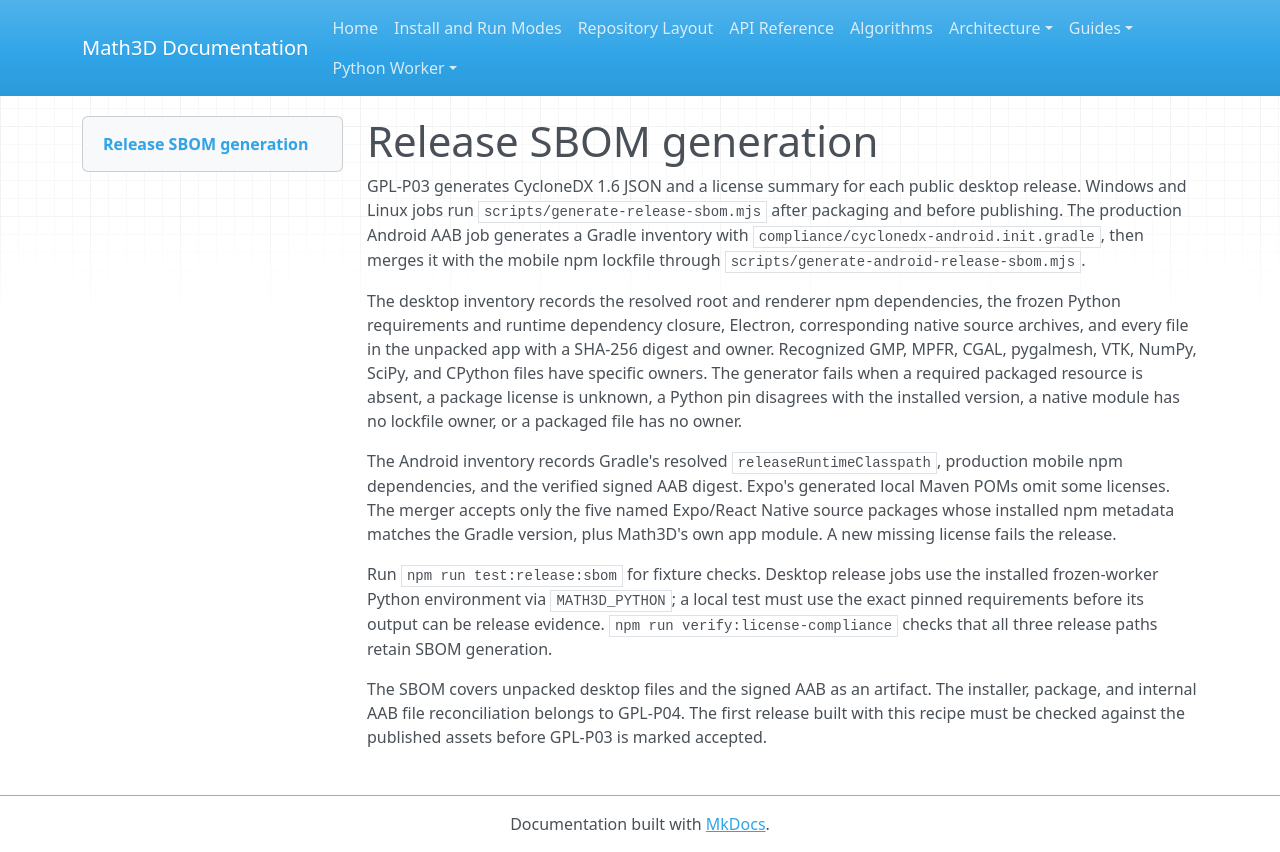

repository: expert10000/Math3D · page: release-sbom/index.html · generator: mkdocs

# Release SBOM generation

GPL-P03 generates CycloneDX 1.6 JSON and a license summary for each public
desktop release. Windows and Linux jobs run `scripts/generate-release-sbom.mjs`
after packaging and before publishing. The production Android AAB job generates
a Gradle inventory with `compliance/cyclonedx-android.init.gradle`, then merges
it with the mobile npm lockfile through `scripts/generate-android-release-sbom.mjs`.

The desktop inventory records the resolved root and renderer npm dependencies,
the frozen Python requirements and runtime dependency closure, Electron,
corresponding native source archives, and every file in the unpacked app with a
SHA-256 digest and owner. Recognized GMP, MPFR, CGAL, pygalmesh, VTK, NumPy,
SciPy, and CPython files have specific owners. The generator fails when a
required packaged resource is absent, a package license is unknown, a Python
pin disagrees with the installed version, a native module has no lockfile
owner, or a packaged file has no owner.

The Android inventory records Gradle's resolved `releaseRuntimeClasspath`,
production mobile npm dependencies, and the verified signed AAB digest. Expo's
generated local Maven POMs omit some licenses. The merger accepts only the
five named Expo/React Native source packages whose installed npm metadata
matches the Gradle version, plus Math3D's own app module. A new missing license
fails the release.

Run `npm run test:release:sbom` for fixture checks. Desktop release jobs use the
installed frozen-worker Python environment via `MATH3D_PYTHON`; a local test
must use the exact pinned requirements before its output can be release
evidence. `npm run verify:license-compliance` checks that all three release
paths retain SBOM generation.

The SBOM covers unpacked desktop files and the signed AAB as an artifact. The
installer, package, and internal AAB file reconciliation belongs to GPL-P04.
The first release built with this recipe must be checked against the published
assets before GPL-P03 is marked accepted.
